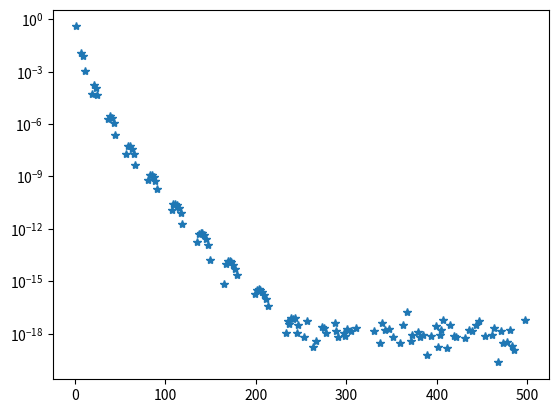

Write Python code to recreate this figure.
import numpy as np
from matplotlib import pyplot as plt

def u_inf(x):
   return np.exp(-1*np.square(np.tan(x*np.pi-np.pi/2)))

def c(n,x):
   c = u_inf(x)*np.sin(n*np.pi*x)
   return c.sum()/c.size

n_pts=1000001
n_coeffs=500
x = np.linspace(0,1,n_pts)
y = [c(n,x) for n in range(1,n_coeffs,2)]
plt.yscale("log")
plt.plot(range(1,n_coeffs,2),y,"*")
plt.show()
